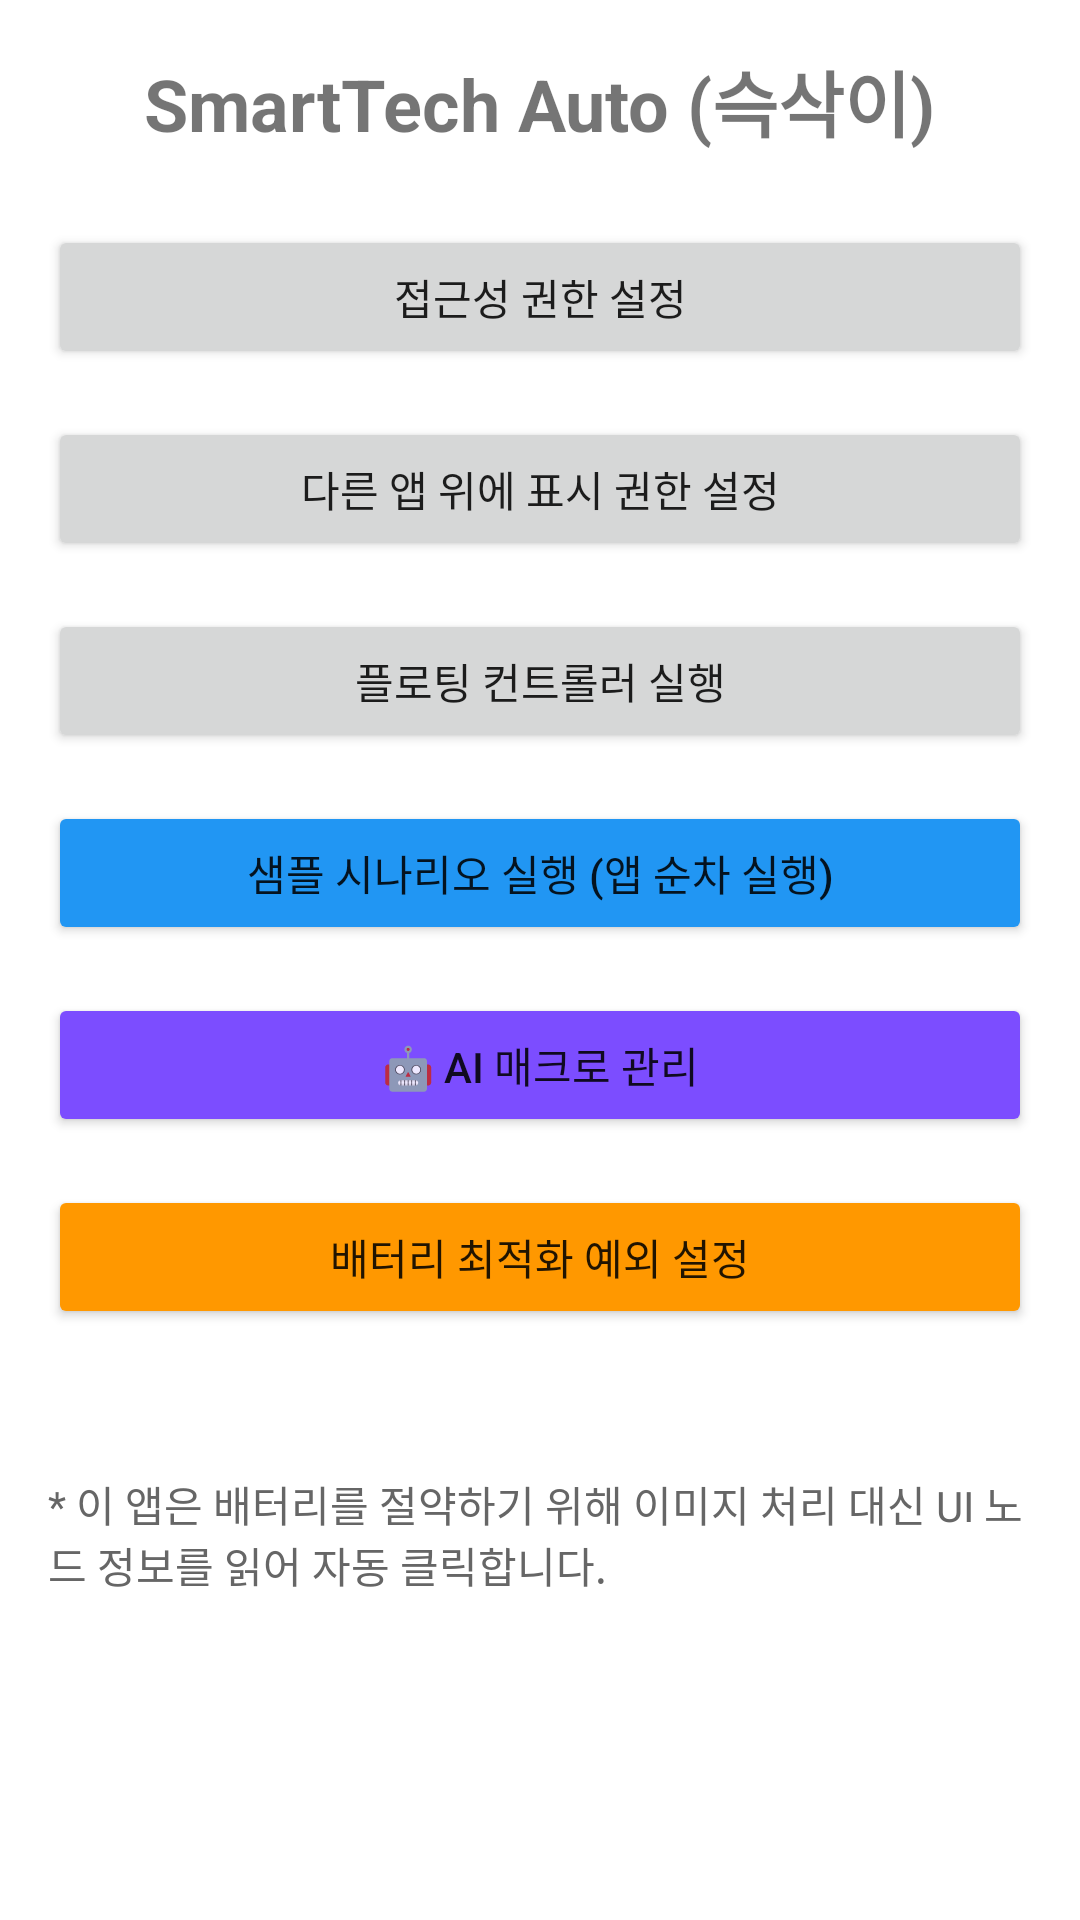

Android layout source for this screen:
<!-- AndroidManifest.xml: application theme Theme.SmartTechAuto -->
<!-- res/layout/activity_main.xml -->
<?xml version="1.0" encoding="utf-8"?>
<LinearLayout xmlns:android="http://schemas.android.com/apk/res/android"
    android:layout_width="match_parent"
    android:layout_height="match_parent"
    android:orientation="vertical"
    android:padding="16dp"
    android:gravity="center_horizontal">

    <TextView
        android:layout_width="wrap_content"
        android:layout_height="wrap_content"
        android:text="SmartTech Auto (슥삭이)"
        android:textSize="24sp"
        android:textStyle="bold"
        android:layout_marginBottom="24dp" />

    <Button
        android:id="@+id/btn_accessibility_settings"
        android:layout_width="match_parent"
        android:layout_height="wrap_content"
        android:text="접근성 권한 설정"
        android:layout_marginBottom="16dp"/>

    <Button
        android:id="@+id/btn_overlay_settings"
        android:layout_width="match_parent"
        android:layout_height="wrap_content"
        android:text="다른 앱 위에 표시 권한 설정"
        android:layout_marginBottom="16dp"/>

    <Button
        android:id="@+id/btn_start_overlay"
        android:layout_width="match_parent"
        android:layout_height="wrap_content"
        android:text="플로팅 컨트롤러 실행"
        android:layout_marginBottom="16dp"/>

    <Button
        android:id="@+id/btn_run_scenario"
        android:layout_width="match_parent"
        android:layout_height="wrap_content"
        android:text="샘플 시나리오 실행 (앱 순차 실행)"
        android:backgroundTint="#2196F3"
        android:layout_marginBottom="16dp"/>

    <Button
        android:id="@+id/btn_macros"
        android:layout_width="match_parent"
        android:layout_height="wrap_content"
        android:text="🤖 AI 매크로 관리"
        android:backgroundTint="#7C4DFF"
        android:layout_marginBottom="16dp"/>

    <Button
        android:id="@+id/btn_battery_optimization"
        android:layout_width="match_parent"
        android:layout_height="wrap_content"
        android:text="배터리 최적화 예외 설정"
        android:backgroundTint="#FF9800"
        android:layout_marginBottom="16dp"/>

    <TextView
        android:layout_width="wrap_content"
        android:layout_height="wrap_content"
        android:text="* 이 앱은 배터리를 절약하기 위해 이미지 처리 대신 UI 노드 정보를 읽어 자동 클릭합니다."
        android:textSize="14sp"
        android:textColor="#666666"
        android:layout_marginTop="32dp"/>

</LinearLayout>
<!-- resources referenced by this layout -->
<resources>
  <style name="Theme.SmartTechAuto" parent="Theme.MaterialComponents.DayNight.DarkActionBar">
          <item name="colorPrimary">@color/purple_500</item>
          <item name="colorPrimaryDark">@color/purple_700</item>
          <item name="colorAccent">@color/teal_200</item>
      </style>
  <!-- not gathered from this repository: default colours our renderer supplied (Android Studio template values) -->
  <color name="purple_500">#FF6200EE</color>
  <color name="purple_700">#FF3700B3</color>
  <color name="teal_200">#FF03DAC5</color>
</resources>
